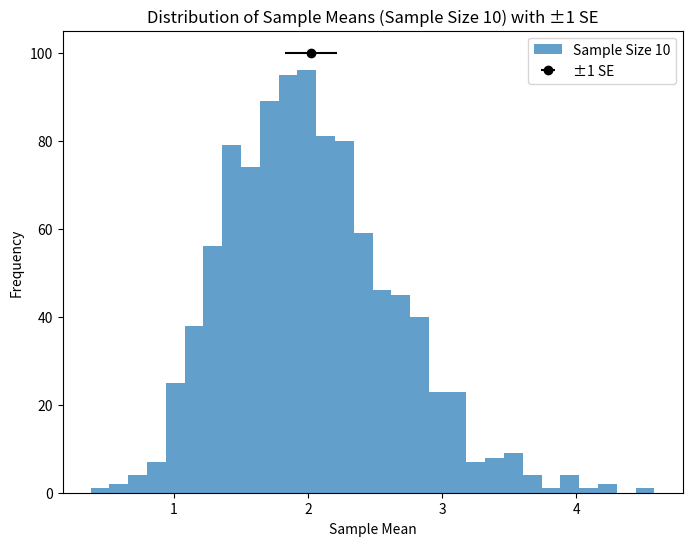
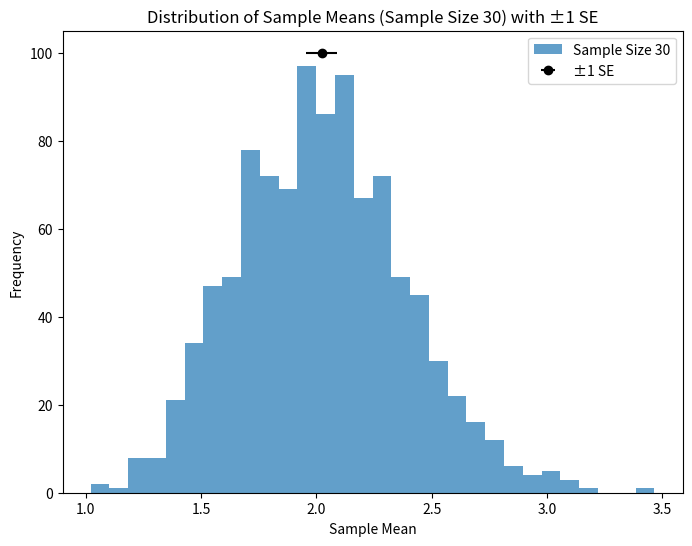
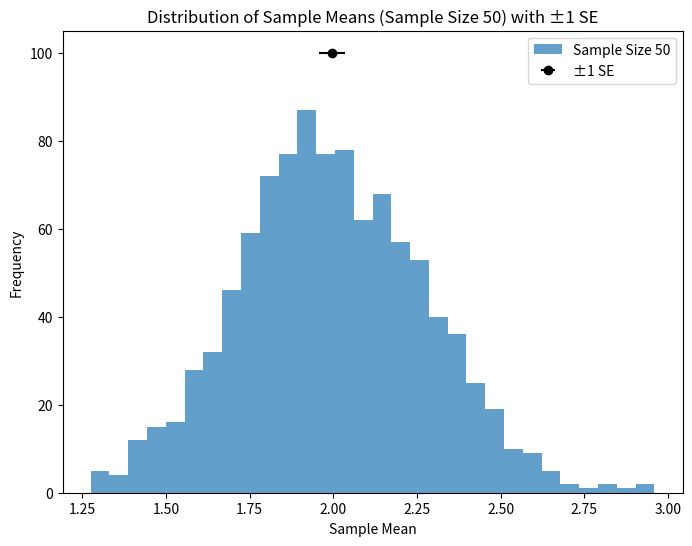

These figures' Python source, in order:
"""
Created on Wed May  7 07:32:26 2025

[redacted]
"""

import numpy as np
import matplotlib.pyplot as plt

# Step 1: Generate random data following a non-normal distribution
population_data = np.random.exponential(
    scale=2, size=10000
)  # Example: Exponential distribution

# Step 2: Sampling, Calculation, and Standard Error
sample_sizes = [10, 30, 50]  # Sample sizes to test
num_samples = 1000  # Number of samples to take

for size in sample_sizes:
    sample_means = []
    # the number of times you're repeating the process of taking
    # a sample of a specific size from the population data and
    # calculating the sample mean.
    for j in range(num_samples):
        sample = np.random.choice(population_data, size=size, replace=False)
        sample_mean = np.mean(sample)
        sample_means.append(sample_mean)

    # Calculate standard error
    std_err = np.std(sample_means, ddof=1) / np.sqrt(size)

    print(f"Sample Size {size}: Mean = {np.mean(sample_means)}, SE = {std_err}")
    # Step 3: Visualization with Error Bars for Standard Error
    plt.figure(figsize=(8, 6))
    plt.hist(sample_means, bins=30, alpha=0.7, label=f"Sample Size {size}")
    plt.errorbar(
        np.mean(sample_means), 100, xerr=std_err, fmt="o", color="black", label="±1 SE"
    )
    plt.title(f"Distribution of Sample Means (Sample Size {size}) with ±1 SE")
    plt.xlabel("Sample Mean")
    plt.ylabel("Frequency")
    plt.legend()

plt.show()
